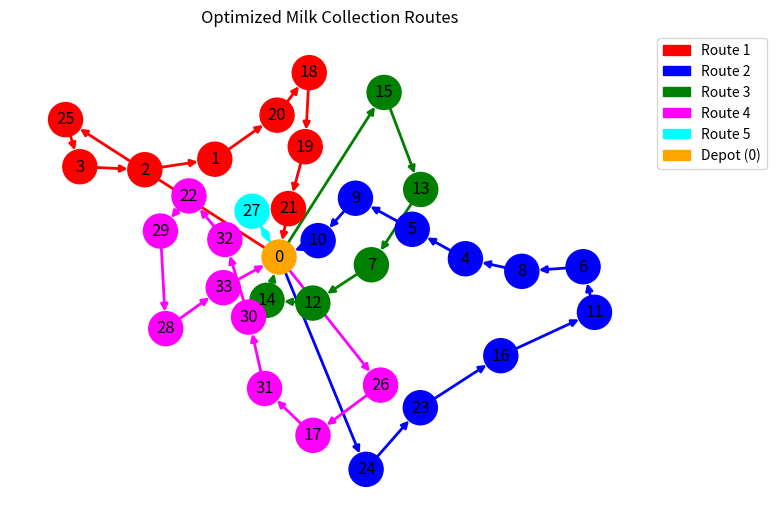

Here is the Python script that generated this plot:


import networkx as nx
import matplotlib.pyplot as plt

# Define optimized routes
optimized_routes = {
    1: [0, 25, 3, 2, 1, 20, 18, 19, 21, 0],
    2: [0, 24, 23, 16, 11, 6, 8, 4, 5, 9, 10, 0],
    3: [0, 15, 13, 7, 12, 14, 0],
    4: [0, 26, 17, 31, 30, 32, 22, 29, 28, 33, 0],
    5: [0, 27, 0]
}

# Colors for each route
route_colors = ['red', 'blue', 'green', 'magenta', 'cyan']
G = nx.DiGraph()
edge_colors = []
node_colors = {}
labels_for_legend = {}

# Add edges and color nodes by route
for route_id, path in optimized_routes.items():
    color = route_colors[route_id - 1]
    labels_for_legend[color] = f'Route {route_id}'
    for i in range(len(path) - 1):
        G.add_edge(path[i], path[i + 1], color=color)
        edge_colors.append(color)
        # Assign color to each node (except depot 0 which will be colored later)
        if path[i] != 0:
            node_colors[path[i]] = color
        if path[i+1] != 0:
            node_colors[path[i+1]] = color

# Color depot (0) with a distinct color
node_colors[0] = 'orange'  # Depot node

# Prepare node color list for drawing
node_color_list = [node_colors.get(node, 'gray') for node in G.nodes()]
edge_color_list = [G[u][v]['color'] for u, v in G.edges()]

# Draw graph
pos = nx.spring_layout(G, seed=42)
nx.draw(G, pos, node_color=node_color_list, edge_color=edge_color_list, with_labels=True, node_size=600, width=2)

# Create custom legend
from matplotlib.patches import Patch
legend_handles = [Patch(color=color, label=label) for color, label in labels_for_legend.items()]
legend_handles.append(Patch(color='orange', label='Depot (0)'))

plt.legend(handles=legend_handles, loc='upper left', bbox_to_anchor=(1, 1))
plt.title("Optimized Milk Collection Routes")
plt.tight_layout()
plt.show()
